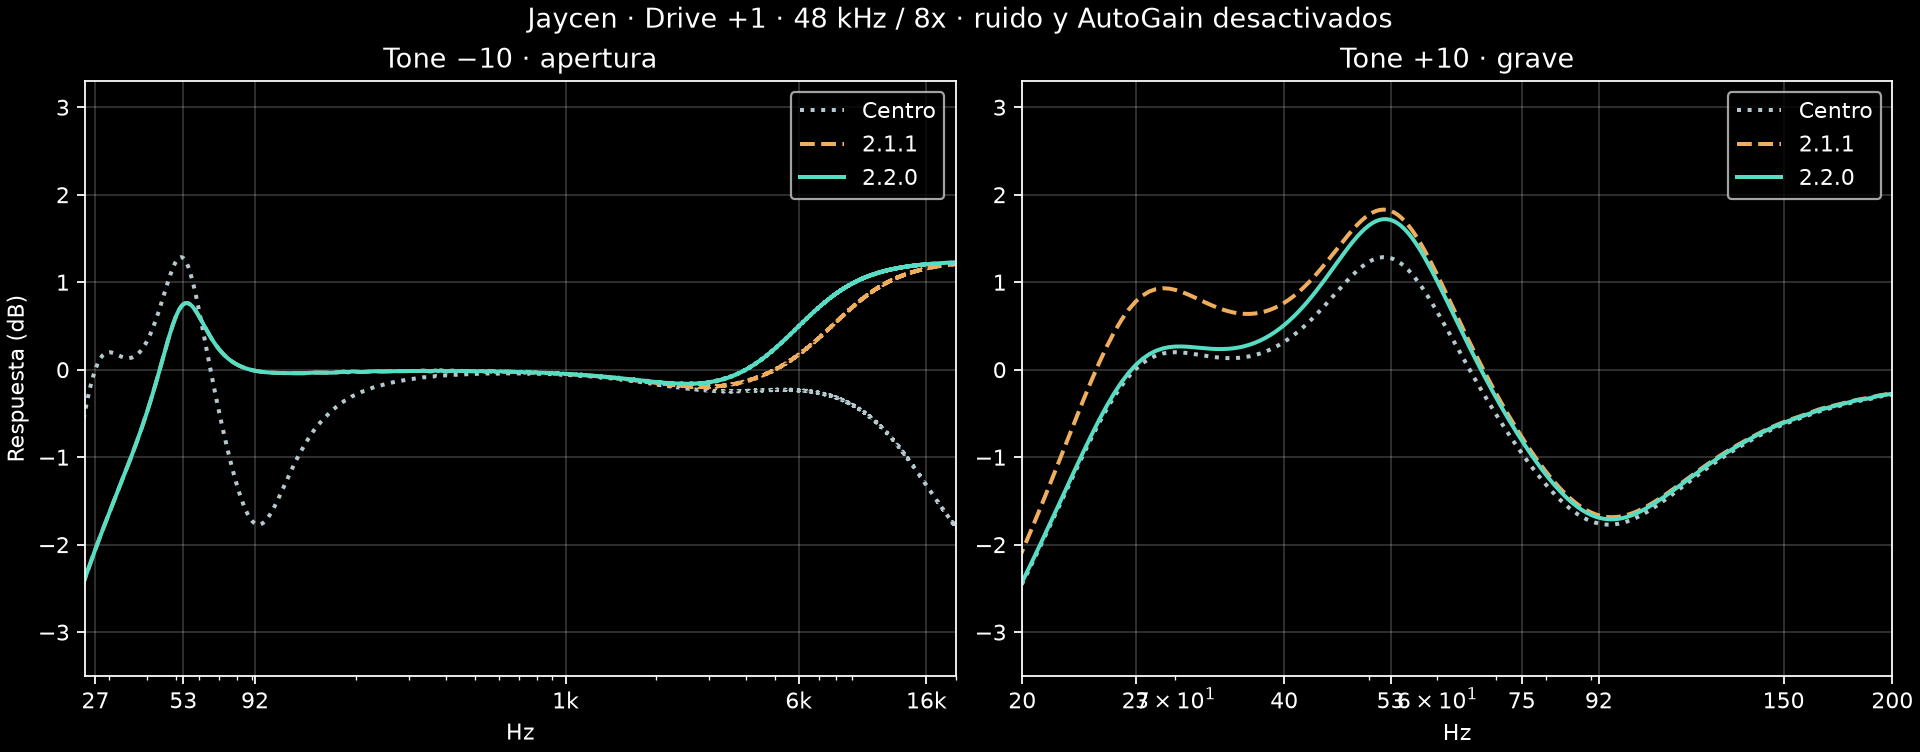

The data file committed next to this chart (first rows):
tone_comparison, curve, hz, db
-10, Centro, 27, 0.006844
-10, Centro, 53, 1.276
-10, Centro, 92, -1.759
-10, Centro, 6000, -0.2328
-10, Centro, 16000, -1.322
-10, 2.1.1, 27, -2.05
-10, 2.1.1, 53, 0.7465
-10, 2.1.1, 92, -0.0121
-10, 2.1.1, 6000, 0.1762
-10, 2.1.1, 16000, 1.158
-10, 2.2.0, 27, -2.05
-10, 2.2.0, 53, 0.7465
-10, 2.2.0, 92, -0.0121
-10, 2.2.0, 6000, 0.5009
-10, 2.2.0, 16000, 1.206
10, Centro, 27, 0.006844
10, Centro, 53, 1.276
10, Centro, 92, -1.759
10, Centro, 6000, -0.2328
10, Centro, 16000, -1.322
10, 2.1.1, 27, 0.7792
10, 2.1.1, 53, 1.816
10, 2.1.1, 92, -1.665
10, 2.1.1, 6000, -0.6538
10, 2.1.1, 16000, -2.97
10, 2.2.0, 27, 0.0532
10, 2.2.0, 53, 1.712
10, 2.2.0, 92, -1.692
10, 2.2.0, 6000, -0.6536
10, 2.2.0, 16000, -2.969
